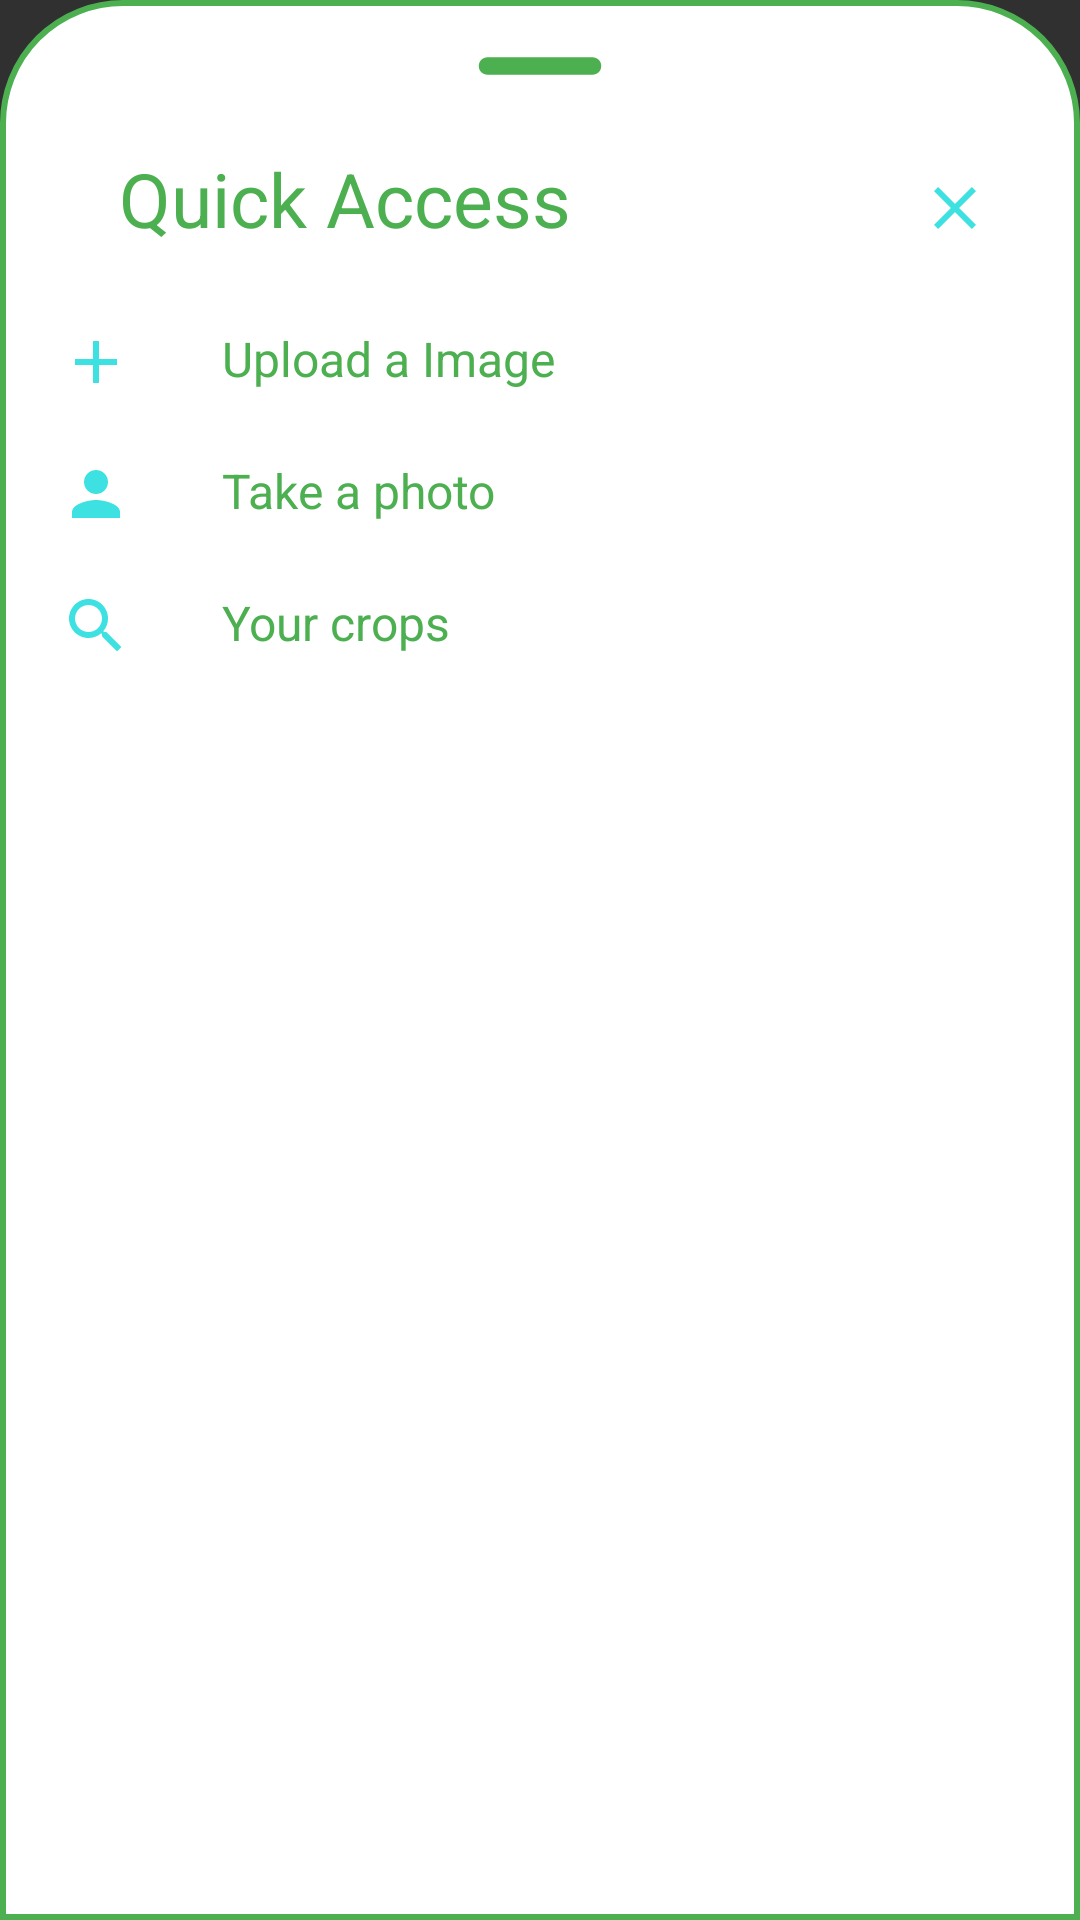

Here is an Android app screen rendered from its layout file. Give the layout XML and the strings, colors and styles it references.
<!-- AndroidManifest.xml: application theme Theme.ScribeSupport -->
<!-- res/layout/bottomsheetlayout.xml -->
<?xml version="1.0" encoding="utf-8"?>
<LinearLayout xmlns:android="http://schemas.android.com/apk/res/android"
    android:orientation="vertical"
    android:layout_width="match_parent"
    android:layout_height="match_parent"
    android:background="@drawable/dialogbkg">

    <ImageView
        android:layout_width="70dp"
        android:layout_height="wrap_content"
        android:src="@drawable/round_remover"
        android:layout_gravity="center|top"
        android:scaleType="centerCrop"/>

    <LinearLayout
        android:layout_width="match_parent"
        android:gravity="center"
        android:layout_height="wrap_content"
        android:orientation="horizontal">

        <TextView
            android:id="@+id/createText"
            android:layout_width="wrap_content"
            android:layout_height="wrap_content"
            android:textAlignment="viewStart"
            android:text="Quick Access"
            android:padding="8dp"
            android:textColor="#4CAF50"
            android:layout_marginStart="10dp"
            android:layout_marginTop="5dp"
            android:textSize="25dp" />

        <ImageView
            android:layout_width="wrap_content"
            android:layout_height="wrap_content"
            android:src="@drawable/clear_icon"
            android:layout_marginLeft="100dp"
            android:layout_marginTop="8dp"
            android:padding="8dp"
            android:id="@+id/cancelButton"/>

    </LinearLayout>


    <LinearLayout
        android:id="@+id/layoutVideo"
        android:gravity="left"
        android:orientation="horizontal"
        android:layout_width="match_parent"
        android:layout_height="wrap_content"
        android:layout_marginTop="10dp"
        android:padding="10dp">

        <ImageView
            android:layout_width="wrap_content"
            android:layout_height="wrap_content"
            android:src="@drawable/add_icon"/>

        <TextView
            android:layout_width="wrap_content"
            android:layout_height="wrap_content"
            android:text="Upload a Image"
            android:textColor="#4CAF50"
            android:layout_marginLeft="30dp"
            android:textSize="16sp"/>

    </LinearLayout>

    <LinearLayout
        android:id="@+id/layoutShorts"
        android:orientation="horizontal"
        android:layout_width="match_parent"
        android:layout_height="wrap_content"
        android:padding="10dp">


        <ImageView
            android:layout_width="wrap_content"
            android:layout_height="wrap_content"
            android:src="@drawable/user_icon"/>

        <TextView
            android:layout_width="wrap_content"
            android:layout_height="wrap_content"
            android:text="Take a photo"
            android:textColor="#4CAF50"
            android:layout_marginLeft="30dp"
            android:textSize="16sp"/>

    </LinearLayout>

    <LinearLayout
        android:id="@+id/layoutLive"
        android:orientation="horizontal"
        android:layout_width="match_parent"
        android:layout_height="wrap_content"
        android:paddingLeft="10dp"
        android:paddingRight="10dp"
        android:paddingTop="10dp"
        android:paddingBottom="30dp">


        <ImageView
            android:layout_width="wrap_content"
            android:layout_height="wrap_content"
            android:src="@drawable/search_icon"/>

        <TextView
            android:layout_width="wrap_content"
            android:layout_height="wrap_content"
            android:text="Your crops"
            android:textColor="#4CAF50"
            android:layout_marginLeft="30dp"
            android:textSize="16sp"/>

    </LinearLayout>

</LinearLayout>
<!-- resources referenced by this layout -->
<resources>
  <!-- drawable add_icon (drawable) -->
  <vector xmlns:android="http://schemas.android.com/apk/res/android" android:height="24dp" android:tint="#3EE1E1" android:viewportHeight="24" android:viewportWidth="24" android:width="24dp">
        
      <path android:fillColor="@android:color/white" android:pathData="M19,13h-6v6h-2v-6H5v-2h6V5h2v6h6v2z"/>
      
  </vector>
  <!-- drawable clear_icon (drawable) -->
  <vector xmlns:android="http://schemas.android.com/apk/res/android" android:height="24dp" android:tint="#3EE1E1" android:viewportHeight="24" android:viewportWidth="24" android:width="24dp">
        
      <path android:fillColor="@android:color/white" android:pathData="M19,6.41L17.59,5 12,10.59 6.41,5 5,6.41 10.59,12 5,17.59 6.41,19 12,13.41 17.59,19 19,17.59 13.41,12z"/>
      
  </vector>
  <!-- drawable dialogbkg (drawable) -->
  <shape xmlns:android="http://schemas.android.com/apk/res/android">
      <solid android:color="@color/white"/>
      <corners android:topLeftRadius="40dp" android:topRightRadius="40dp"/>
      <padding android:left="10dp" android:right="10dp" android:bottom="10dp" android:top="10dp"/>
      <stroke android:width="2dp" android:color="#4CAF50"/>
  </shape>
  <!-- drawable round_remover (drawable) -->
  <vector xmlns:android="http://schemas.android.com/apk/res/android" android:height="24dp" android:tint="#4CAF50" android:viewportHeight="24" android:viewportWidth="24" android:width="24dp">
      <path android:fillColor="@android:color/white" android:pathData="M18,13H6c-0.55,0 -1,-0.45 -1,-1s0.45,-1 1,-1h12c0.55,0 1,0.45 1,1s-0.45,1 -1,1z"/>
  </vector>
  <!-- drawable search_icon (drawable) -->
  <vector xmlns:android="http://schemas.android.com/apk/res/android" android:height="24dp" android:tint="#3EE1E1" android:viewportHeight="24" android:viewportWidth="24" android:width="24dp">
        
      <path android:fillColor="@android:color/white" android:pathData="M15.5,14h-0.79l-0.28,-0.27C15.41,12.59 16,11.11 16,9.5 16,5.91 13.09,3 9.5,3S3,5.91 3,9.5 5.91,16 9.5,16c1.61,0 3.09,-0.59 4.23,-1.57l0.27,0.28v0.79l5,4.99L20.49,19l-4.99,-5zM9.5,14C7.01,14 5,11.99 5,9.5S7.01,5 9.5,5 14,7.01 14,9.5 11.99,14 9.5,14z"/>
      
  </vector>
  <!-- drawable user_icon (drawable) -->
  <vector xmlns:android="http://schemas.android.com/apk/res/android" android:height="24dp" android:tint="#3EE1E1" android:viewportHeight="24" android:viewportWidth="24" android:width="24dp">
        
      <path android:fillColor="@android:color/white" android:pathData="M12,12c2.21,0 4,-1.79 4,-4s-1.79,-4 -4,-4 -4,1.79 -4,4 1.79,4 4,4zM12,14c-2.67,0 -8,1.34 -8,4v2h16v-2c0,-2.66 -5.33,-4 -8,-4z"/>
      
  </vector>
  <style name="Theme.ScribeSupport" parent="Theme.MaterialComponents.NoActionBar.Bridge">
          
          <item name="colorPrimary">@color/lavender</item>
          <item name="colorPrimaryVariant">@color/lavender</item>
          <item name="colorOnPrimary">@color/white</item>
          
          <item name="colorSecondary">@color/teal_200</item>
          <item name="colorSecondaryVariant">@color/teal_700</item>
          <item name="colorOnSecondary">@color/black</item>
          
          <item name="android:statusBarColor">?attr/colorPrimaryVariant</item>
          
      </style>
  <color name="white">#FFFFFFFF</color>
  <color name="lavender">#EBF400</color>
  <color name="teal_200">#FF03DAC5</color>
  <color name="teal_700">#FF018786</color>
  <color name="black">#FF000000</color>
</resources>
